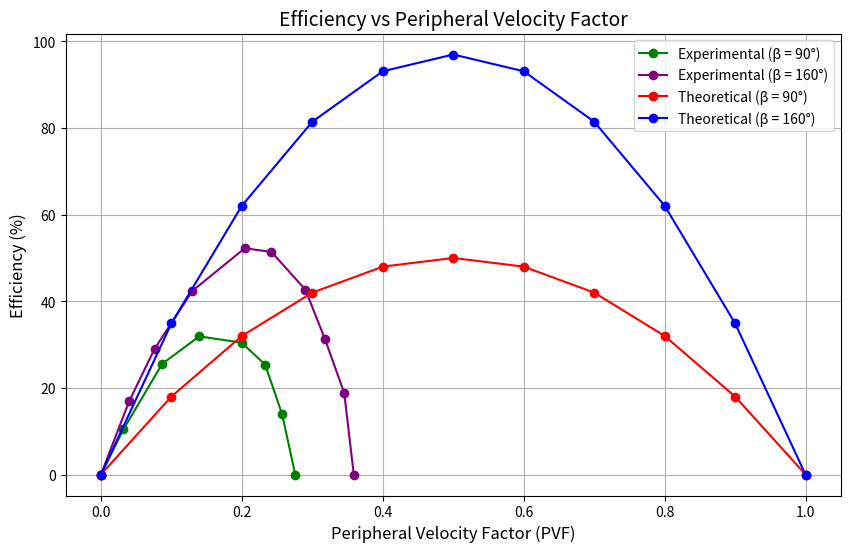

Recreate this plot in Python.
# Script to plot efficiency η vs. Peripheral Velocity Factor (PVF)
# Use data obtained from files PVF_Calculator.py and Efficiency_(η)_Calculator.py
# 10 November 2024
# [redacted]

import matplotlib.pyplot as plt

# Experimental data (PVF and Efficiency)
experimental_pvf_90 = [0.2757, 0.2570, 0.2330, 0.1996, 0.1395, 0.0868, 0.0319, 0.0000]
experimental_efficiency_90 = [0.00, 13.99, 25.38, 30.44, 31.90, 25.53, 10.43, 0.00]
experimental_pvf_160 = [0.3588, 0.3453, 0.3181, 0.2902, 0.2420, 0.2041, 0.1297, 0.0761, 0.0399, 0.000]
experimental_efficiency_160 = [0.00, 18.80, 31.18, 42.67, 51.40, 52.24, 42.39, 29.01, 16.87, 0.00]

# Theoretical data (PVF and Efficiency)
theoretical_pvf = [0.0, 0.1, 0.2, 0.3, 0.4, 0.5, 0.6, 0.7, 0.8, 0.9, 1.0]
theoretical_efficiency_90 = [0.00, 18.00, 32.00, 42.00, 48.00, 50.00, 48.00, 42.00, 32.00, 18.00, 0.00]
theoretical_efficiency_160 = [0.00, 34.91, 62.07, 81.47, 93.11, 96.98, 93.11, 81.47, 62.07, 34.91, 0.00]

# Plotting the data
plt.figure(figsize=(10,6))

# Experimental plot
plt.plot(experimental_pvf_90, experimental_efficiency_90, 'o-', label="Experimental (β = 90°)", color='green')

# Experimental plot
plt.plot(experimental_pvf_160, experimental_efficiency_160, 'o-', label="Experimental (β = 160°)", color='purple')

# Theoretical plot for β = 90°
plt.plot(theoretical_pvf, theoretical_efficiency_90, 'o-', label="Theoretical (β = 90°)", color='red')

# Theoretical plot for β = 160°
plt.plot(theoretical_pvf, theoretical_efficiency_160, 'o-', label="Theoretical (β = 160°)", color='blue')

# Labels and title
plt.xlabel("Peripheral Velocity Factor (PVF)", fontsize=12)
plt.ylabel("Efficiency (%)", fontsize=12)
plt.title("Efficiency vs Peripheral Velocity Factor", fontsize=14)
plt.legend()

# Show plot
plt.grid(True)
plt.show()
